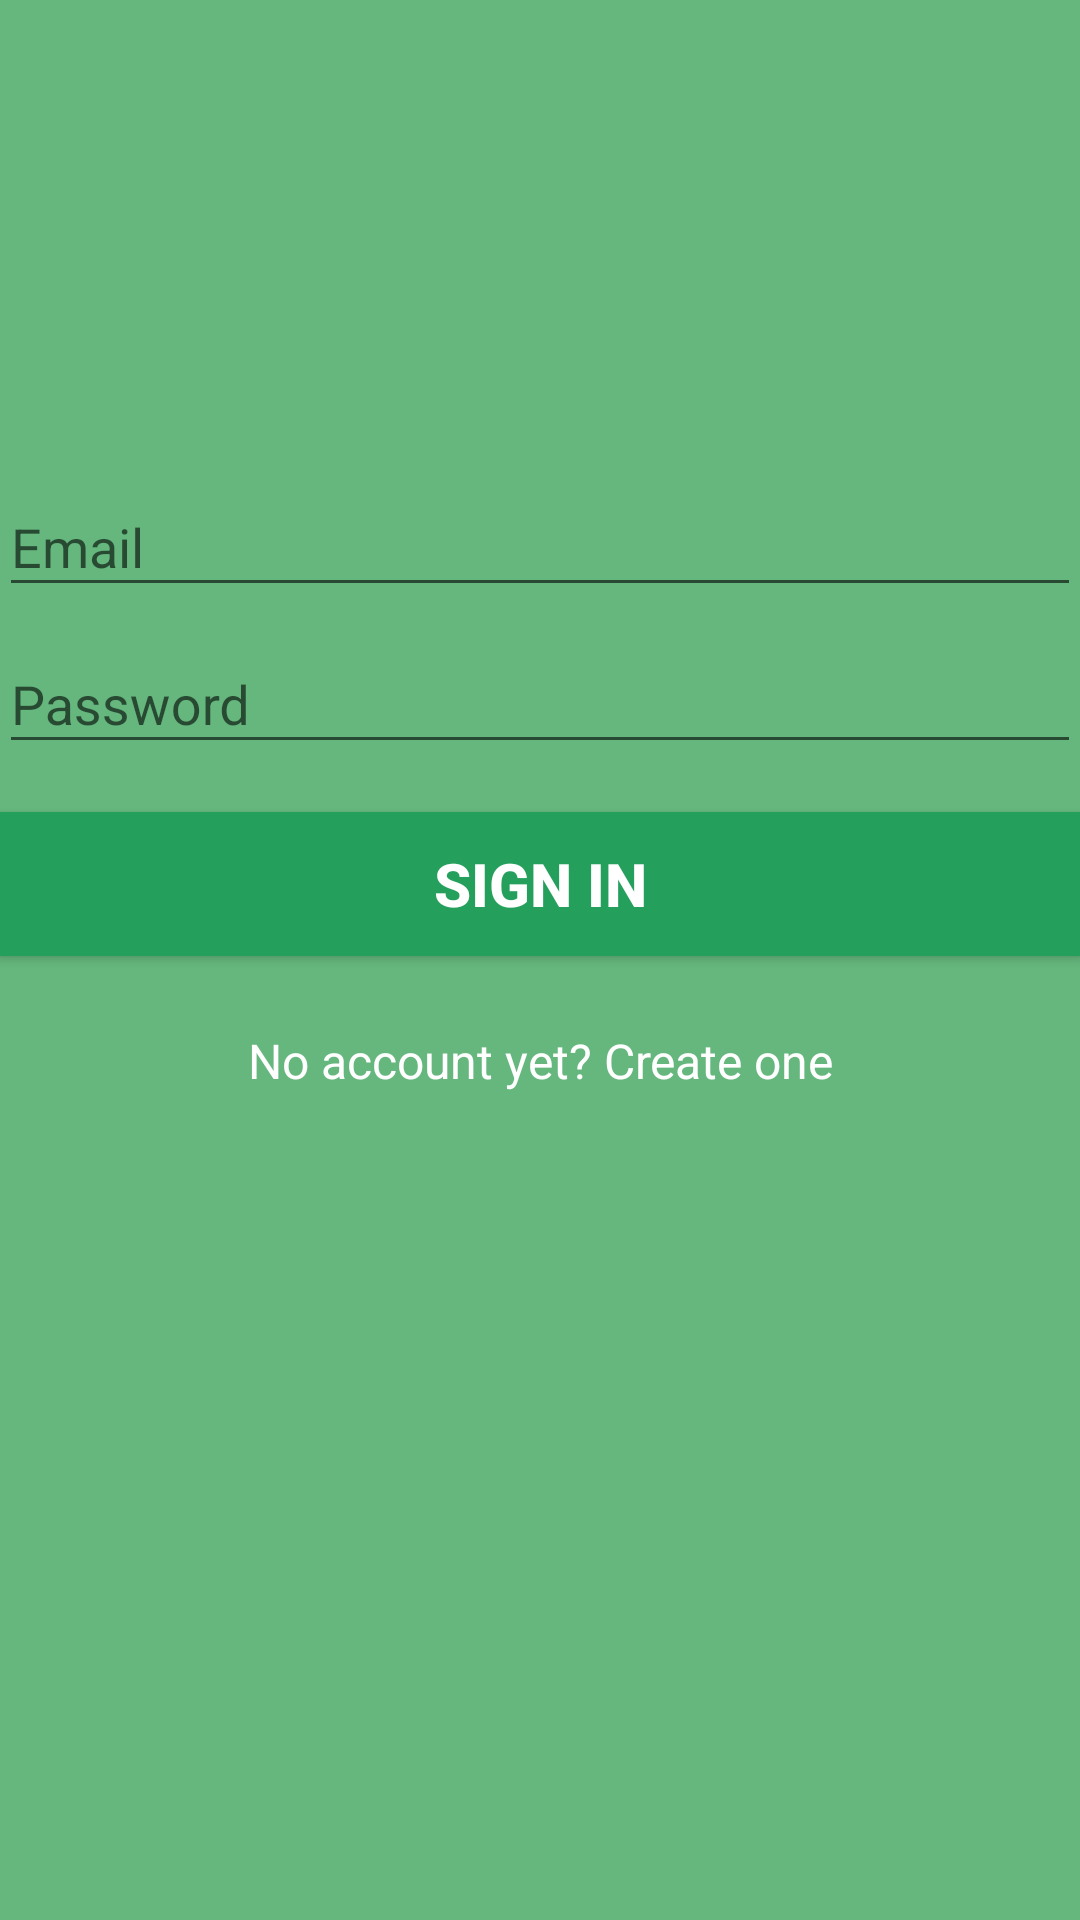

Produce the Android XML layout that renders to this screen, including the resource entries it uses.
<!-- AndroidManifest.xml: application theme AppTheme -->
<!-- res/layout/activity_login.xml -->
<LinearLayout xmlns:android="http://schemas.android.com/apk/res/android"
              xmlns:tools="http://schemas.android.com/tools"
              android:layout_width="match_parent"
              android:layout_height="match_parent"
              android:gravity="center_horizontal"
              android:orientation="vertical"
              android:paddingBottom="@dimen/activity_vertical_margin"
              android:paddingLeft="@dimen/activity_horizontal_margin"
              android:paddingRight="@dimen/activity_horizontal_margin"
              android:paddingTop="@dimen/activity_vertical_margin"
              tools:context="itp341.li.byron.nutrition.Login"
              android:background="@color/colorPrimary">

    
    <ScrollView
            android:id="@+id/login_form"
            android:layout_width="match_parent"
            android:layout_height="match_parent">

        <LinearLayout
                android:id="@+id/email_login_form"
                android:layout_width="match_parent"
                android:layout_height="wrap_content"
                android:orientation="vertical">
            <ImageView android:layout_width="150dp"
                       android:layout_gravity="center"
                       android:id="@+id/login_logo"
                       android:layout_height="150dp"/>
            
                    
                    
                    
                    
                    
                    
                    
                    
                    
            

            <android.support.design.widget.TextInputLayout
                    android:layout_width="match_parent"
                    android:layout_height="wrap_content">

                <AutoCompleteTextView
                        android:id="@+id/email"
                        android:layout_width="match_parent"
                        android:layout_height="wrap_content"
                        android:hint="@string/prompt_email"
                        android:textColorHint="@color/colorAccent"
                        android:inputType="textEmailAddress"
                        android:maxLines="1"
                        android:textColor="@color/colorAccent"
                        android:singleLine="true"/>

            </android.support.design.widget.TextInputLayout>

            <android.support.design.widget.TextInputLayout
                    android:layout_width="match_parent"
                    android:layout_height="wrap_content">

                <EditText
                        android:id="@+id/password"
                        android:layout_width="match_parent"
                        android:layout_height="wrap_content"
                        android:hint="@string/prompt_password"
                        android:imeActionId="@+id/login"
                        android:imeActionLabel="@string/action_sign_in_short"
                        android:imeOptions="actionUnspecified"
                        android:inputType="textPassword"
                        android:maxLines="1"
                        android:textColorHint="@color/colorAccent"
                        android:textColor="@color/colorAccent"
                        android:singleLine="true"/>

            </android.support.design.widget.TextInputLayout>

            <Button
                    android:id="@+id/email_sign_in_button"
                    android:layout_width="match_parent"
                    android:layout_height="wrap_content"
                    android:layout_marginTop="16dp"
                    android:background="@color/colorPrimaryDark"
                    android:textColor="@color/colorAccent"
                    android:text="@string/action_sign_in"
                    android:textSize="20dp"
                    android:textStyle="bold"
                    android:layout_marginBottom="24dp"/>


            <TextView android:id="@+id/link_signup"
                      android:layout_width="fill_parent"
                      android:layout_height="wrap_content"
                      android:textColor="@color/colorAccent"
                      android:text="@string/title_activity_signup"
                      android:gravity="center"
                      android:textSize="16dip"/>

        </LinearLayout>
    </ScrollView>
    <ProgressBar
            android:id="@+id/login_progress"
            style="?android:attr/progressBarStyleLarge"
            android:layout_width="wrap_content"
            android:layout_height="wrap_content"
            android:layout_marginBottom="8dp"
            android:visibility="gone"/>

</LinearLayout>
<!-- resources referenced by this layout -->
<resources>
  <color name="colorAccent">#ffffff</color>
  <color name="colorPrimary">#65b77d</color>
  <color name="colorPrimaryDark">#259f5c</color>
  <string name="action_sign_in">Sign in</string>
  <string name="action_sign_in_short">Sign in</string>
  <string name="app_name">Nutrition</string>
  <string name="prompt_email">Email</string>
  <string name="prompt_password">Password</string>
  <string name="title_activity_signup">No account yet? Create one</string>
  <style name="AppTheme" parent="Theme.AppCompat.Light.NoActionBar">
          
          <item name="colorPrimary">@color/colorPrimary</item>
          <item name="colorPrimaryDark">@color/colorPrimaryDark</item>
          <item name="colorAccent">@color/colorAccent</item>
      </style>
</resources>
